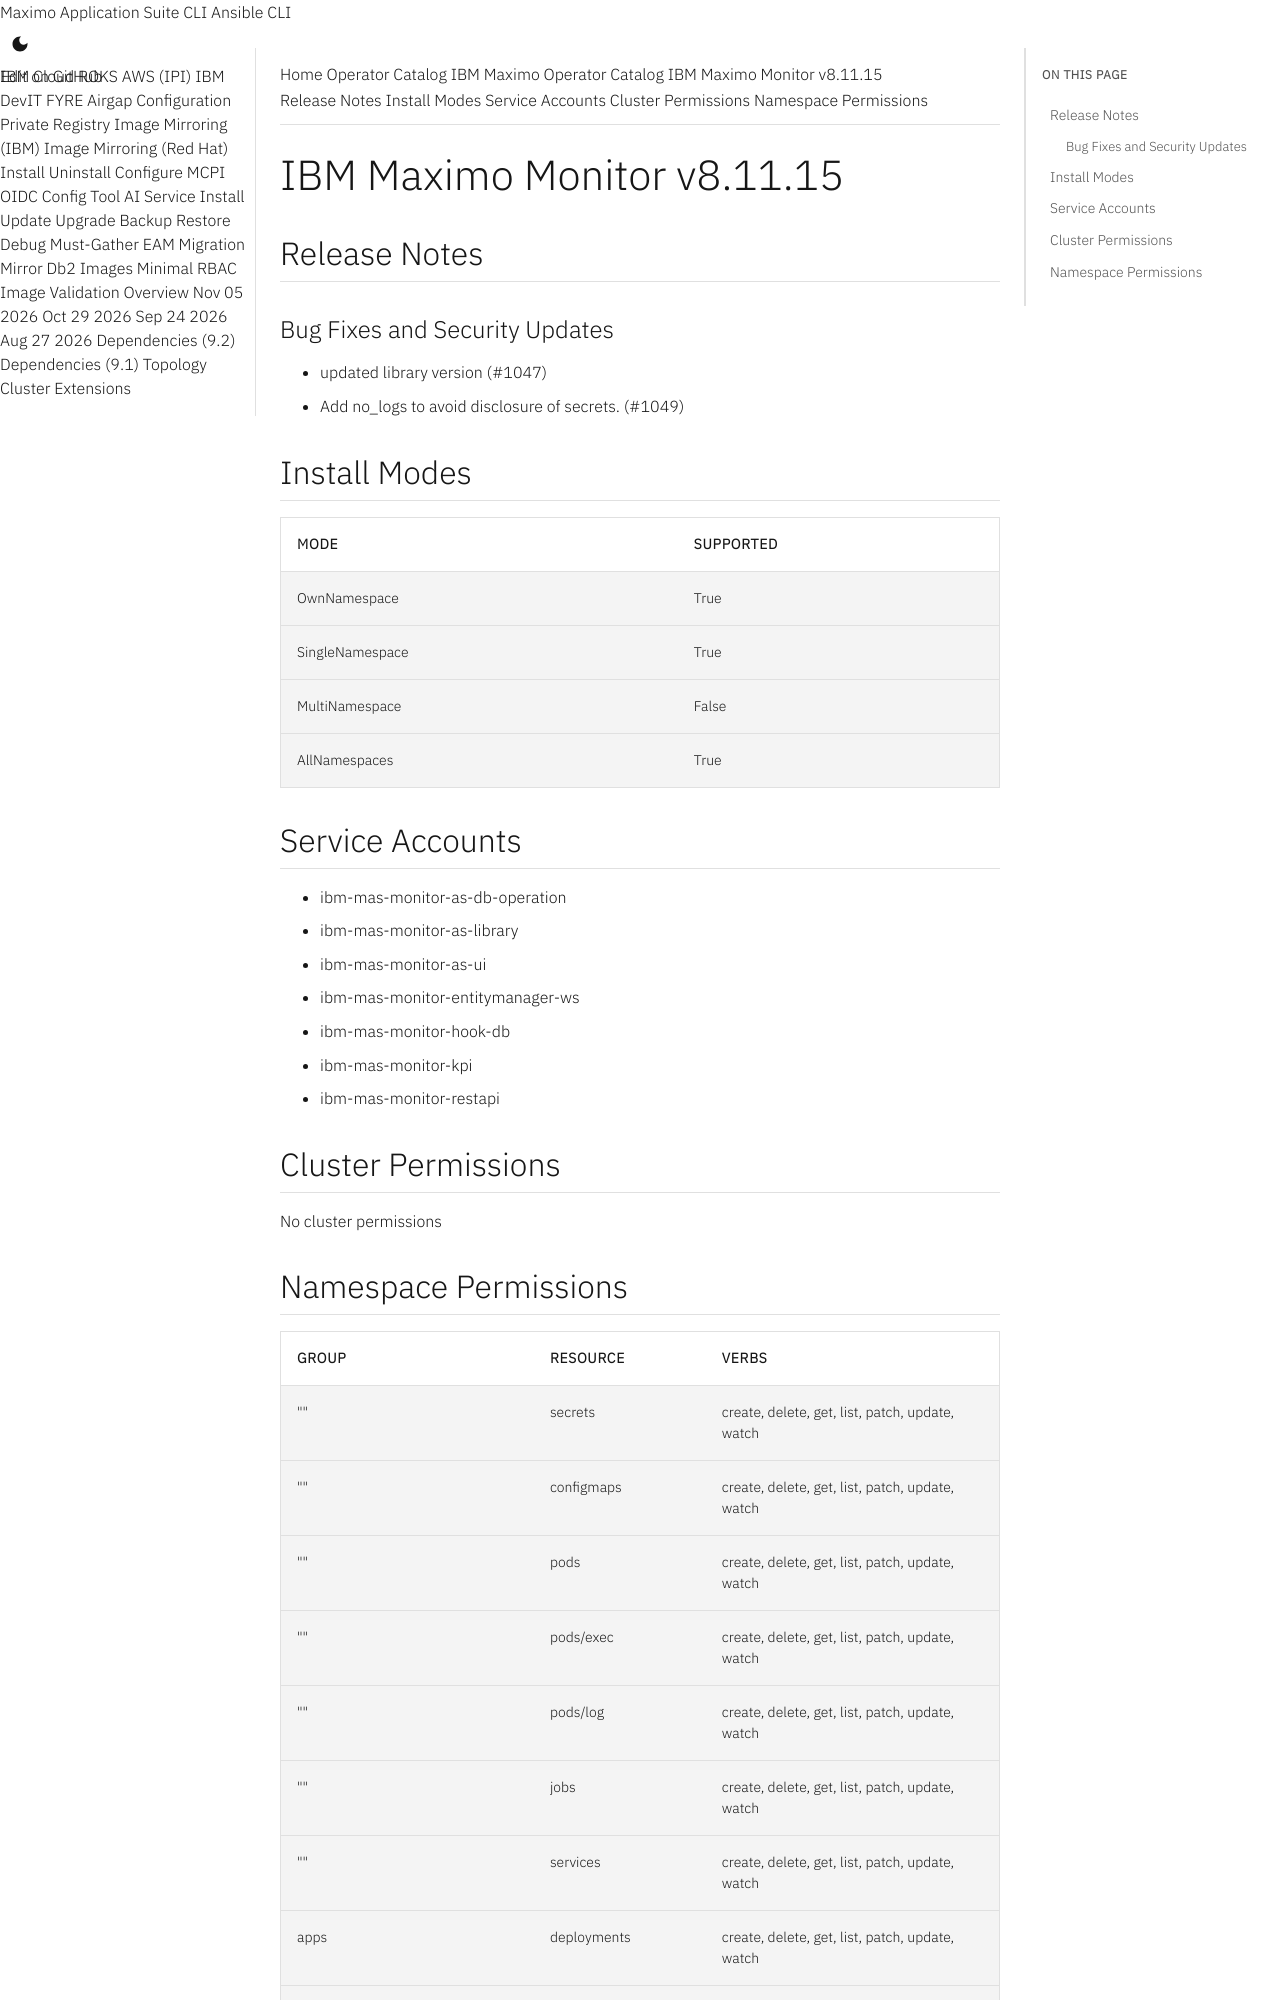

repository: ibm-mas/cli · page: catalogs/packages/ibm-mas-monitor/8.11.15/index.html · generator: mkdocs

extra_breadcrumb_title_1: Operator Catalog
extra_breadcrumb_title_2: IBM Maximo Operator Catalog
extra_breadcrumb_url_2: ../../../
nav_title: Operator Catalog

IBM Maximo Monitor v8.11.15
================================================================================

Release Notes
--------------------------------------------------------------------------------
### Bug Fixes and Security Updates
- updated library version (#1047)
- Add no_logs to avoid disclosure of secrets. (#1049)

Install Modes
--------------------------------------------------------------------------------
| Mode                 | Supported |
| :------------------- | :-------- |
| OwnNamespace         | True      |
| SingleNamespace      | True      |
| MultiNamespace       | False     |
| AllNamespaces        | True      |

Service Accounts
--------------------------------------------------------------------------------
- ibm-mas-monitor-as-db-operation
- ibm-mas-monitor-as-library
- ibm-mas-monitor-as-ui
- ibm-mas-monitor-entitymanager-ws
- ibm-mas-monitor-hook-db
- ibm-mas-monitor-kpi
- ibm-mas-monitor-restapi

Cluster Permissions
--------------------------------------------------------------------------------
No cluster permissions
